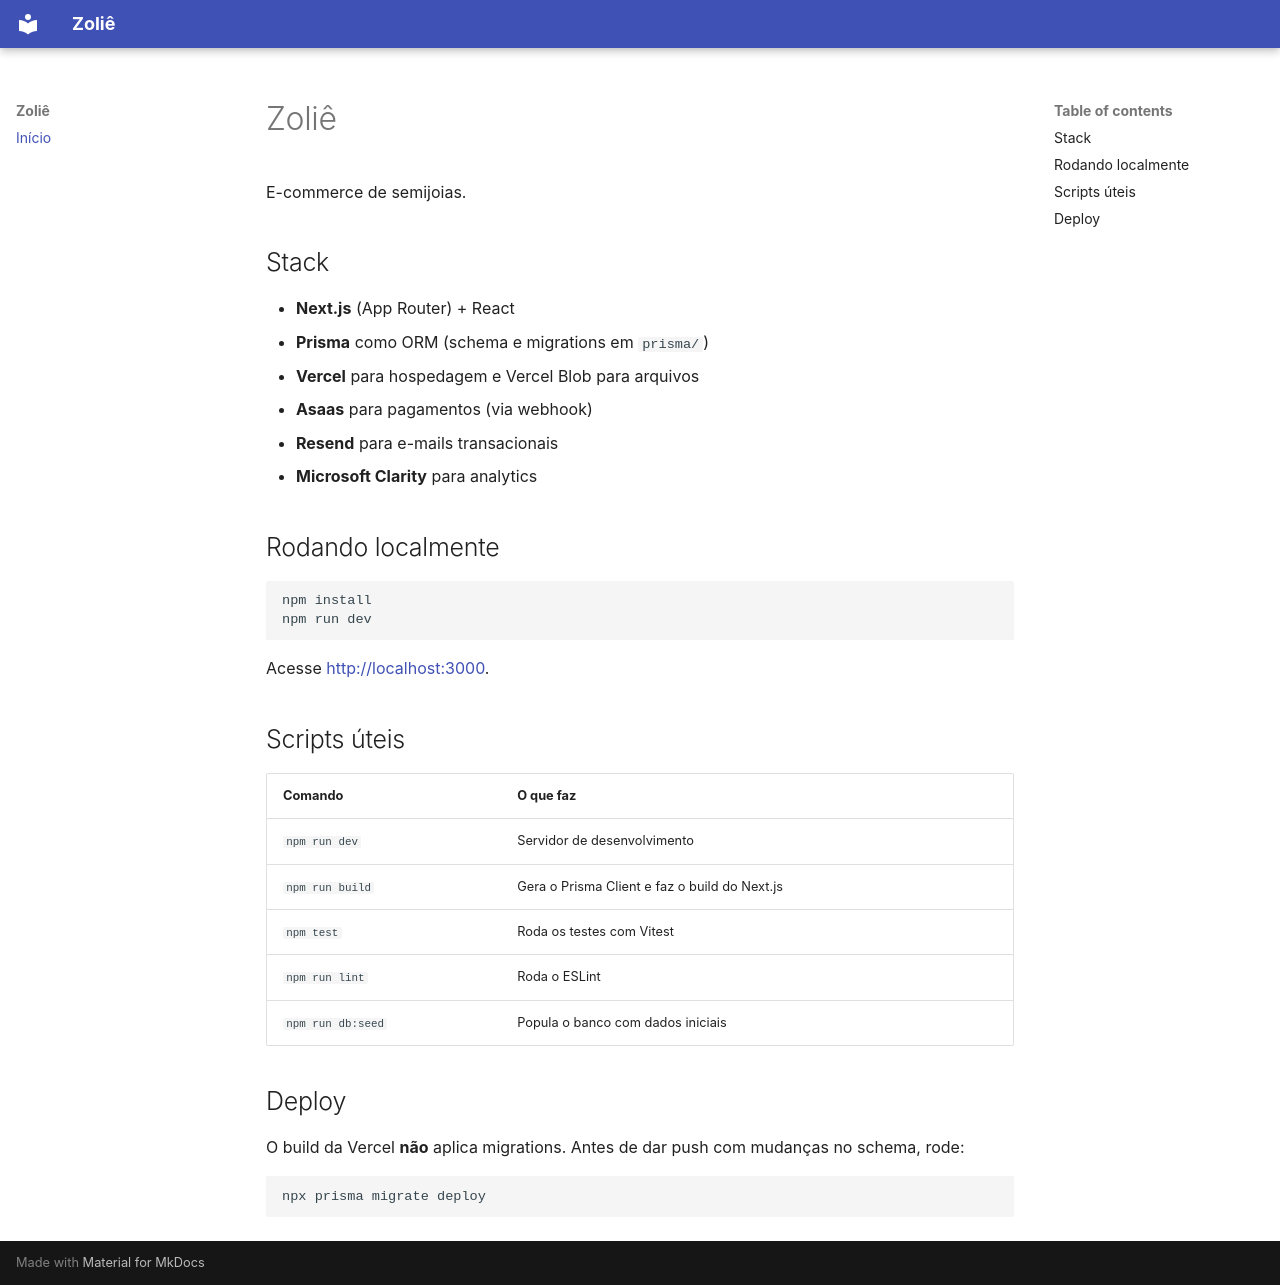

repository: lucaasramon/zolie · page: index.html · generator: mkdocs

# Zoliê

E-commerce de semijoias.

## Stack

- **Next.js** (App Router) + React
- **Prisma** como ORM (schema e migrations em `prisma/`)
- **Vercel** para hospedagem e Vercel Blob para arquivos
- **Asaas** para pagamentos (via webhook)
- **Resend** para e-mails transacionais
- **Microsoft Clarity** para analytics

## Rodando localmente

```bash
npm install
npm run dev
```

Acesse [http://localhost:3000](http://localhost:3000).

## Scripts úteis

| Comando | O que faz |
| --- | --- |
| `npm run dev` | Servidor de desenvolvimento |
| `npm run build` | Gera o Prisma Client e faz o build do Next.js |
| `npm test` | Roda os testes com Vitest |
| `npm run lint` | Roda o ESLint |
| `npm run db:seed` | Popula o banco com dados iniciais |

## Deploy

O build da Vercel **não** aplica migrations. Antes de dar push com mudanças no schema, rode:

```bash
npx prisma migrate deploy
```
